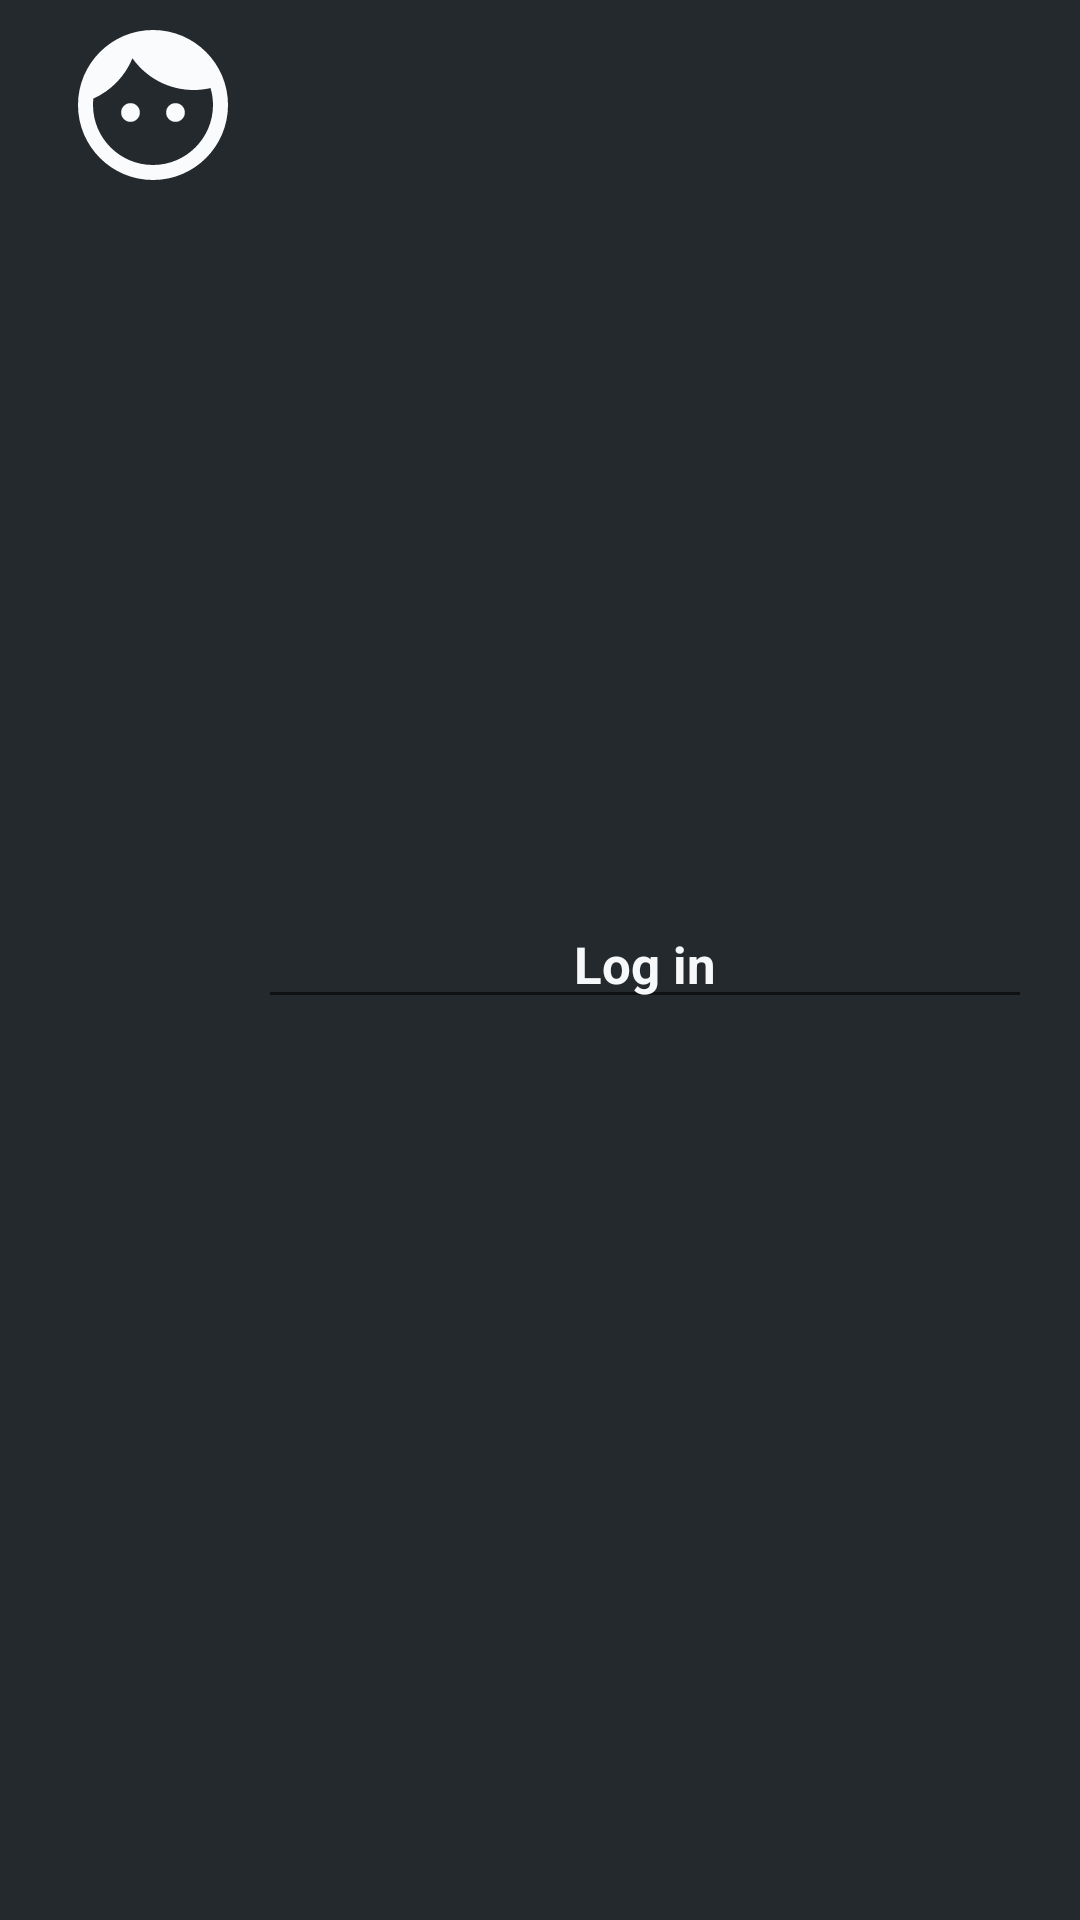

This screen was rendered from an Android layout file. Write that file and the resources it references.
<!-- AndroidManifest.xml: application theme AppTheme -->
<!-- res/layout/main_nav_header.xml -->
<?xml version="1.0" encoding="utf-8"?>
<LinearLayout xmlns:android="http://schemas.android.com/apk/res/android"
    xmlns:tools="http://schemas.android.com/tools"
    android:layout_width="match_parent"
    android:layout_height="wrap_content"
    android:background="@color/colorAccent"
    android:orientation="horizontal"
    android:paddingStart="16dp"
    android:paddingEnd="16dp">

    <ImageView
        android:id="@+id/userProfilePicture"
        android:layout_width="70dp"
        android:layout_height="70dp"
        android:contentDescription="@string/descr_user_profile_picture"
        android:padding="5dp"
        android:src="@drawable/ic_face" />

    <TextView
        android:id="@+id/userName"
        style="@style/GithubText.Label"
        android:layout_width="match_parent"
        android:clickable="false"
        android:layout_height="wrap_content"
        android:layout_gravity="center_vertical"
        android:gravity="center"
        android:text="@string/log_in"
        tools:text="Log in" />
</LinearLayout>
<!-- resources referenced by this layout -->
<resources>
  <color name="colorAccent">#24292e</color>
  <!-- drawable ic_face (drawable) -->
  <vector android:height="24dp"
      android:tint="#FAFBFC"
      android:viewportHeight="24.0"
      android:viewportWidth="24.0"
      android:width="24dp"
      xmlns:android="http://schemas.android.com/apk/res/android">
      <path
          android:fillColor="#FF000000"
          android:pathData="M9,11.75c-0.69,0 -1.25,0.56 -1.25,1.25s0.56,1.25 1.25,1.25 1.25,-0.56 1.25,-1.25 -0.56,-1.25 -1.25,-1.25zM15,11.75c-0.69,0 -1.25,0.56 -1.25,1.25s0.56,1.25 1.25,1.25 1.25,-0.56 1.25,-1.25 -0.56,-1.25 -1.25,-1.25zM12,2C6.48,2 2,6.48 2,12s4.48,10 10,10 10,-4.48 10,-10S17.52,2 12,2zM12,20c-4.41,0 -8,-3.59 -8,-8 0,-0.29 0.02,-0.58 0.05,-0.86 2.36,-1.05 4.23,-2.98 5.21,-5.37C11.07,8.33 14.05,10 17.42,10c0.78,0 1.53,-0.09 2.25,-0.26 0.21,0.71 0.33,1.47 0.33,2.26 0,4.41 -3.59,8 -8,8z" />
  </vector>
  <string name="descr_user_profile_picture">User\'s profile picture</string>
  <string name="log_in">Log in</string>
  <style name="GithubText.Label">
          <item name="android:textSize">@dimen/textLabel</item>
      </style>
  <style name="AppTheme" parent="Theme.AppCompat.Light.NoActionBar">
          <item name="colorPrimary">@color/colorPrimary</item>
          <item name="colorPrimaryDark">@color/colorPrimaryDark</item>
          <item name="colorAccent">@color/colorAccent</item>
          <item name="titleTextColor">@color/colorPrimary</item>
          <item name="android:statusBarColor">@color/colorAccent</item>
      </style>
  <dimen name="textLabel">17sp</dimen>
  <color name="colorPrimary">#fafbfc</color>
  <color name="colorPrimaryDark">#f6f8fa</color>
</resources>
